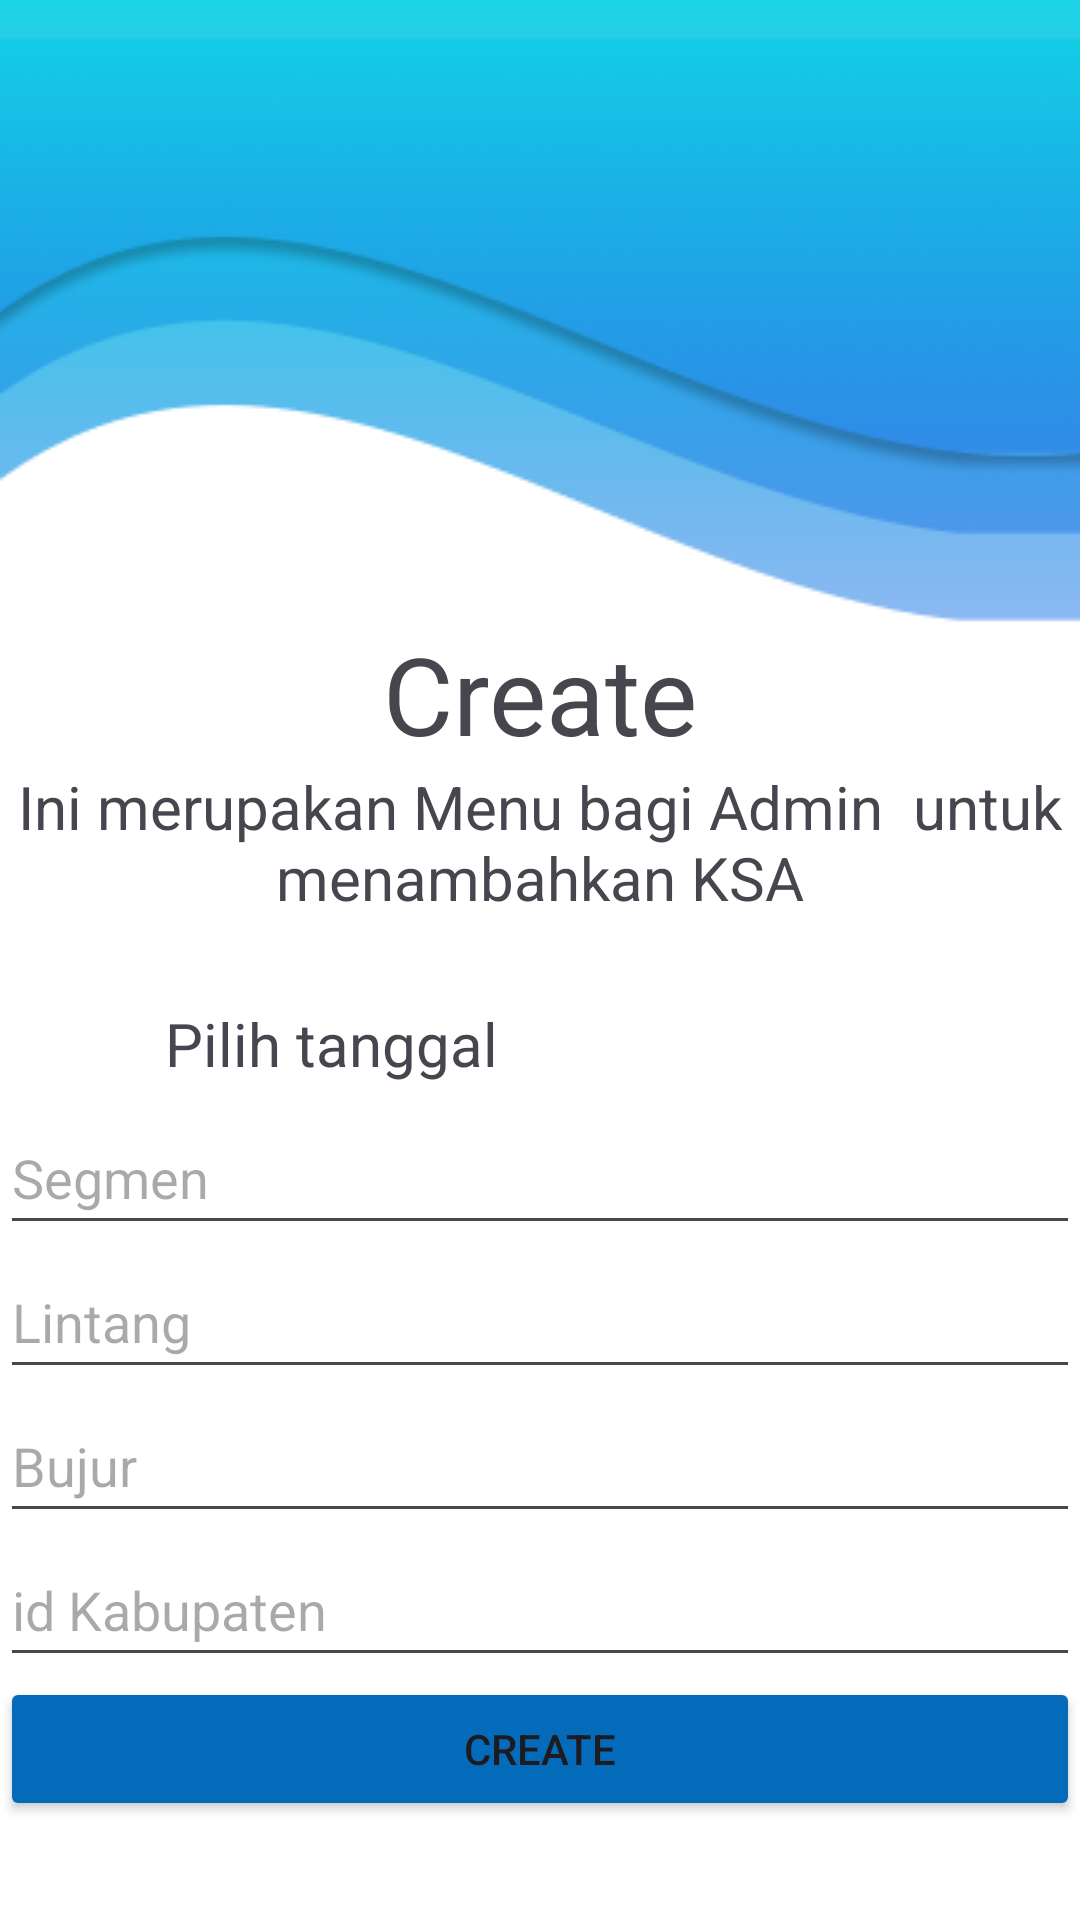

Produce the Android XML layout that renders to this screen, including the resource entries it uses.
<!-- AndroidManifest.xml: application theme Theme.KerangkaSamplingArea -->
<!-- res/layout/activity_tambah.xml -->
<?xml version="1.0" encoding="utf-8"?>
<androidx.constraintlayout.widget.ConstraintLayout xmlns:android="http://schemas.android.com/apk/res/android"
    xmlns:app="http://schemas.android.com/apk/res-auto"
    xmlns:tools="http://schemas.android.com/tools"
    android:layout_width="match_parent"
    android:layout_height="match_parent"
    android:background="@drawable/bg_menu"
    tools:context=".TambahActivity">

    <LinearLayout
        android:layout_width="match_parent"
        android:layout_height="match_parent"
        android:orientation="vertical">

        <Space
            android:layout_width="match_parent"
            android:layout_height="207dp" />

        <TextView
            android:id="@+id/textView4"
            android:layout_width="match_parent"
            android:layout_height="wrap_content"
            android:textSize="36dp"
            android:textAlignment="center"
            android:text="Create" />

        <TextView
            android:id="@+id/textView5"
            android:layout_width="match_parent"
            android:layout_height="wrap_content"
            android:text="Ini merupakan Menu bagi Admin  untuk menambahkan KSA"
            android:textAlignment="center"
            android:textSize="20dp"
            tools:ignore="TextSizeCheck" />

        <Space
            android:layout_width="match_parent"
            android:layout_height="23dp" />

        <LinearLayout
            android:layout_width="match_parent"
            android:layout_height="38dp"
            android:orientation="horizontal">

            <ImageView
                android:id="@+id/imageView"
                android:layout_width="35dp"
                android:layout_height="35dp"
                android:layout_marginLeft="10dp"
                android:onClick="showTimePickerDialog"
                android:src="@drawable/calendar"
                tools:ignore="SpeakableTextPresentCheck,TouchTargetSizeCheck" />

            <TextView
                android:id="@+id/dateinput"
                android:layout_width="wrap_content"
                android:layout_height="wrap_content"
                android:layout_gravity="center"
                android:layout_weight="1"
                android:onClick="showTimePickerDialog"
                android:text="Pilih tanggal"
                android:textSize="20dp"
                android:layout_marginLeft="10dp"
                tools:ignore="TouchTargetSizeCheck" />
        </LinearLayout>

        <EditText
            android:id="@+id/segmenInput"
            android:layout_width="match_parent"
            android:layout_height="wrap_content"
            android:ems="10"
            android:hint="Segmen"
            android:inputType="text"
            android:minHeight="48dp" />

        <EditText
            android:id="@+id/lintangInput"
            android:layout_width="match_parent"
            android:layout_height="wrap_content"
            android:ems="10"
            android:hint="Lintang"
            android:inputType="numberDecimal"
            android:minHeight="48dp" />

        <EditText
            android:id="@+id/bujurInput"
            android:layout_width="match_parent"
            android:layout_height="wrap_content"
            android:ems="10"
            android:hint="Bujur"
            android:inputType="numberDecimal"
            android:minHeight="48dp" />

        <EditText
            android:id="@+id/kabupatenInput"
            android:layout_width="match_parent"
            android:layout_height="wrap_content"
            android:ems="10"
            android:hint="id Kabupaten"
            android:inputType="number"
            android:minHeight="48dp" />

        <Button
            android:id="@+id/createButton"
            android:layout_width="match_parent"
            android:layout_height="wrap_content"
            android:backgroundTint="#036BB9"
            android:text="Create" />

        <Space
            android:layout_width="match_parent"
            android:layout_height="48dp" />

        <com.google.android.material.bottomnavigation.BottomNavigationView
            android:id="@+id/bottom_navigation"
            android:layout_width="match_parent"
            android:layout_height="wrap_content"
            android:layout_alignParentStart="true"
            android:layout_alignParentBottom="true"
            app:menu="@menu/bottom_nav_menu"
            tools:ignore="MissingConstraints" />
    </LinearLayout>

</androidx.constraintlayout.widget.ConstraintLayout>
<!-- resources referenced by this layout -->
<resources>
  <!-- drawable bg_menu: png bitmap (drawable, 28100 bytes) -->
  <style name="Theme.KerangkaSamplingArea" parent="Base.Theme.KerangkaSamplingArea" />
  <style name="Base.Theme.KerangkaSamplingArea" parent="Theme.Material3.DayNight.NoActionBar">
          
          
      </style>
</resources>
